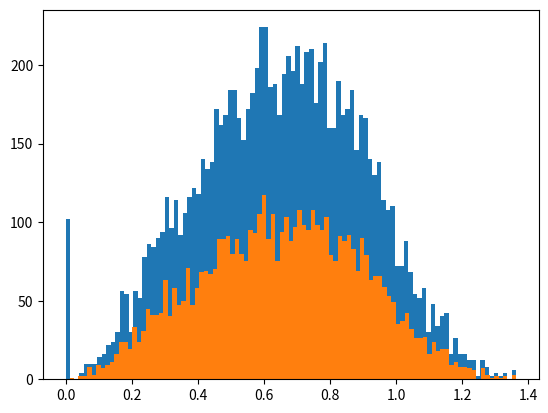

Source code (Python):
import numpy as np
from scipy import spatial
import matplotlib.pylab as plt
#import seaborn as sn


d = np.random.random((100,3))
d1=spatial.distance.cdist(d,d,metric='euclidean')
d2=spatial.distance.pdist(d,metric='euclidean')

plt.figure()

plt.hist(np.concatenate(d1),bins=100)
plt.hist(d2,bins=100)

print(len(d2),len(np.concatenate(d1)))

plt.show()

